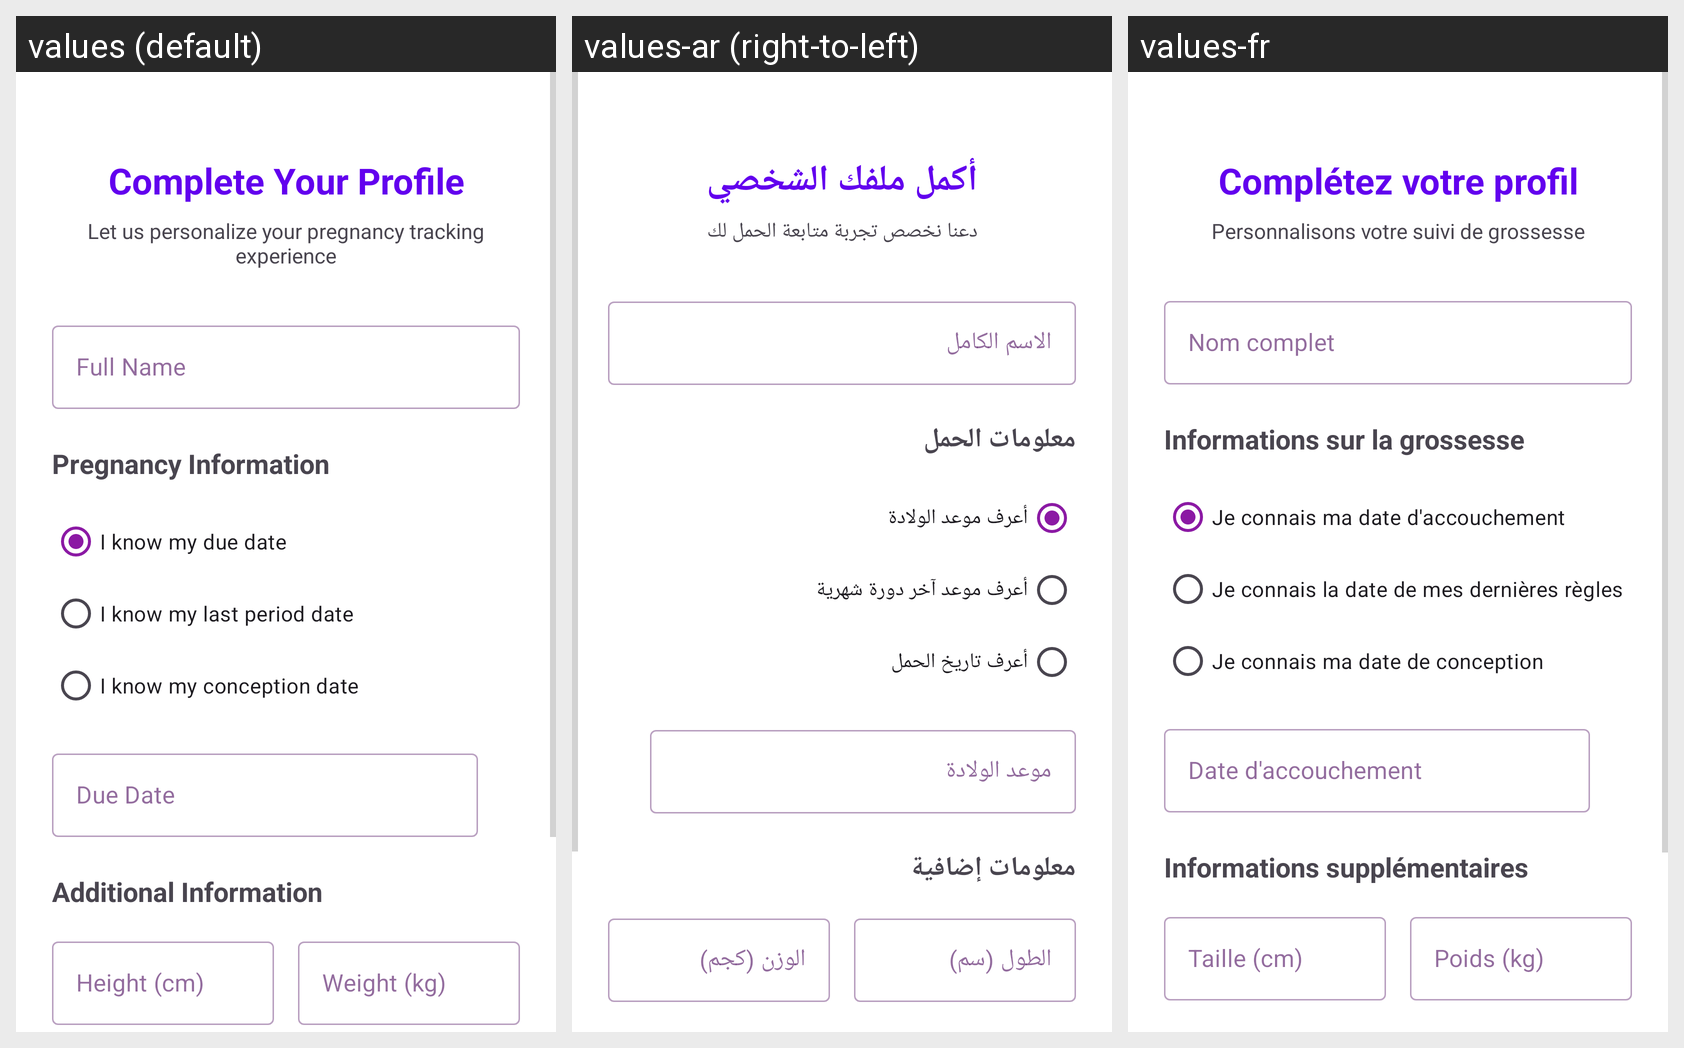

The Android screen below is rendered under several locales of the same app. Produce the string resources it draws, with the default and per-locale values.
Android screen res/layout/activity_profile_setup.xml rendered under 3 locales, left to right: values (default), values-ar (right-to-left), values-fr. Device: Nexus 5 (rendered at 1080×1920; each locale shown at half size, 540×960, under a caption strip naming it); theme Theme.HouBlaa.NoActionBar.
Strings drawn on this screen, with the default value and each locale's value (text and hints the layout hard-codes appear in the picture but are not listed):

complete_your_profile
  values: Complete Your Profile
  values-ar: أكمل ملفك الشخصي
  values-fr: Complétez votre profil

profile_setup_subtitle
  values: Let us personalize your pregnancy tracking experience
  values-ar: دعنا نخصص تجربة متابعة الحمل لك
  values-fr: Personnalisons votre suivi de grossesse

full_name
  values: Full Name
  values-ar: الاسم الكامل
  values-fr: Nom complet

pregnancy_information
  values: Pregnancy Information
  values-ar: معلومات الحمل
  values-fr: Informations sur la grossesse

i_know_my_due_date
  values: I know my due date
  values-ar: أعرف موعد الولادة
  values-fr: Je connais ma date d'accouchement

i_know_my_last_period
  values: I know my last period date
  values-ar: أعرف موعد آخر دورة شهرية
  values-fr: Je connais la date de mes dernières règles

i_know_my_conception_date
  values: I know my conception date
  values-ar: أعرف تاريخ الحمل
  values-fr: Je connais ma date de conception

due_date
  values: Due Date
  values-ar: موعد الولادة
  values-fr: Date d'accouchement

additional_information
  values: Additional Information
  values-ar: معلومات إضافية
  values-fr: Informations supplémentaires

height_cm
  values: Height (cm)
  values-ar: الطول (سم)
  values-fr: Taille (cm)

weight_kg
  values: Weight (kg)
  values-ar: الوزن (كجم)
  values-fr: Poids (kg)

this_is_my_first_pregnancy
  values: This is my first pregnancy
  values-ar: هذا هو حملي الأول
  values-fr: C'est ma première grossesse

save_and_continue
  values: Save and Continue
  values-ar: حفظ ومتابعة
  values-fr: Enregistrer et continuer
